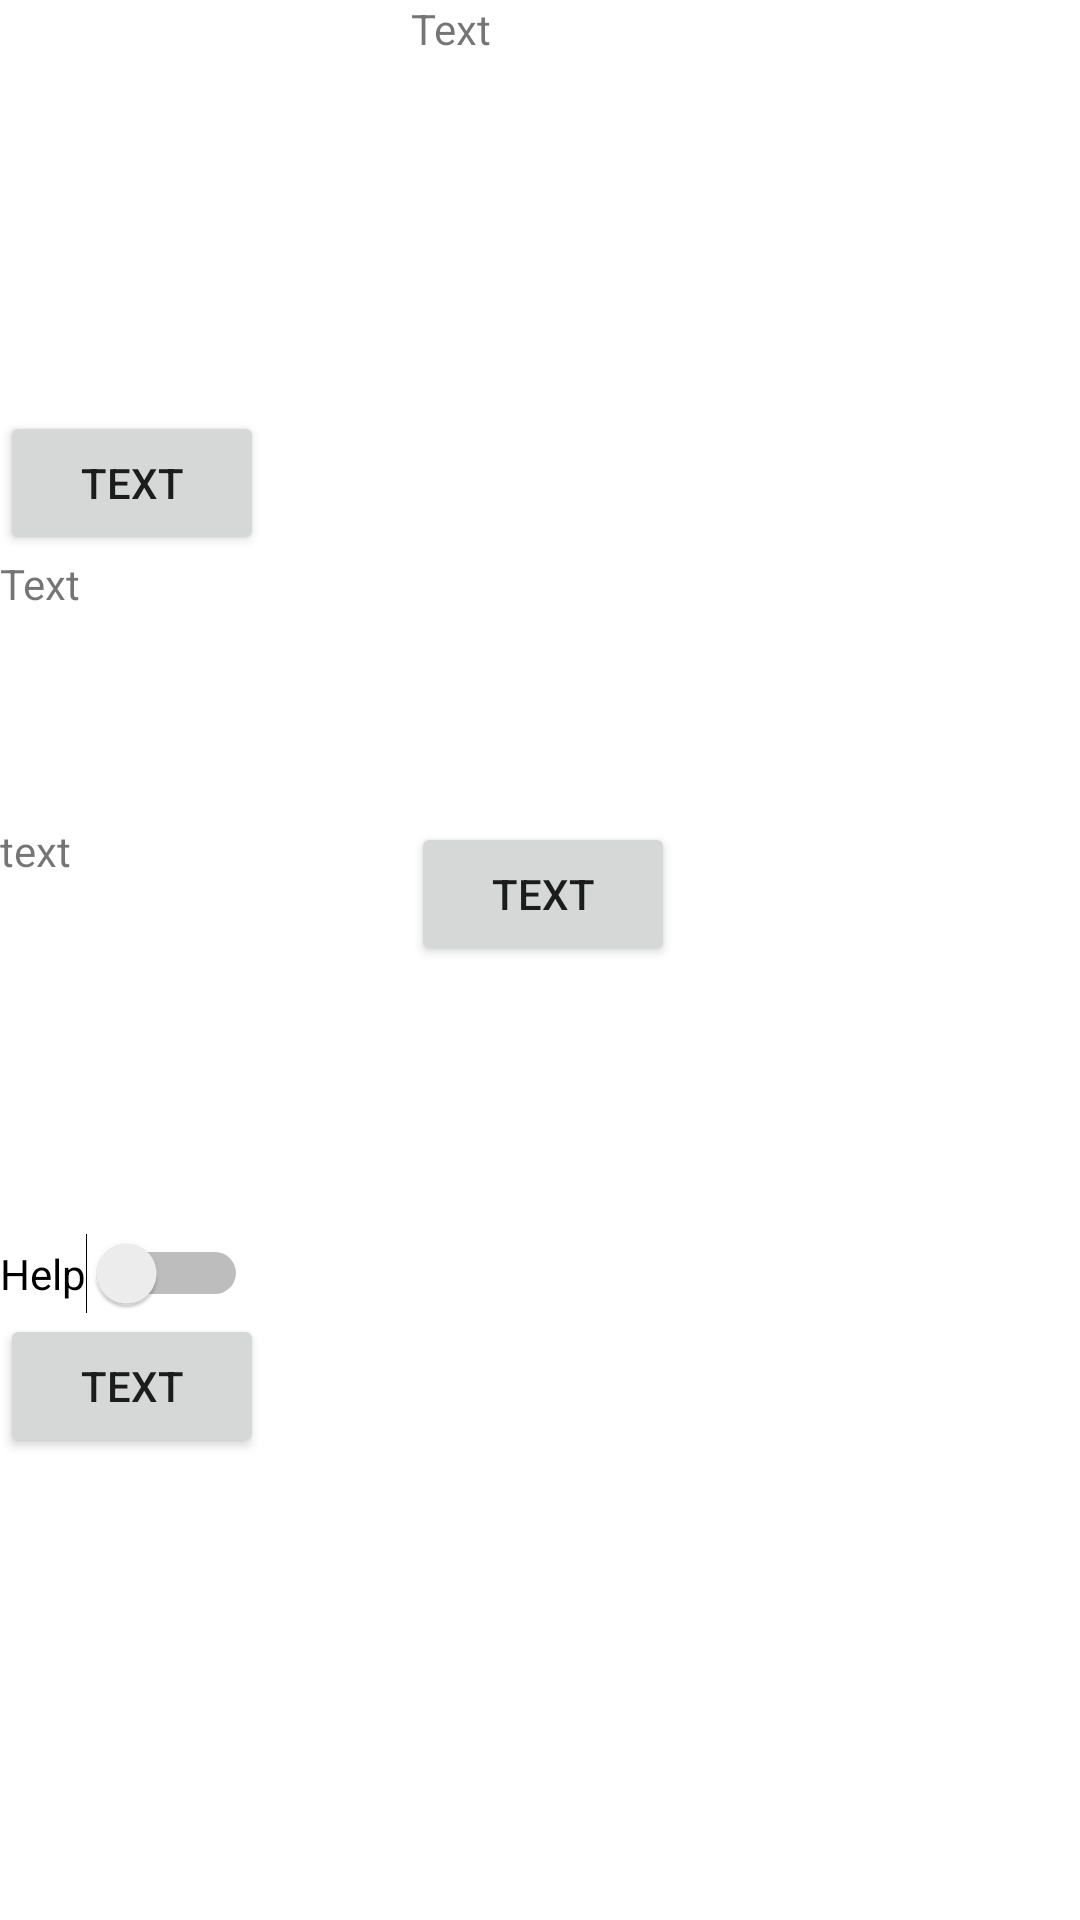

The Android layout XML behind this screen, and the referenced resources:
<!-- AndroidManifest.xml: application theme Theme.Lection -->
<!-- res/layout/activity_main.xml -->
<?xml version="1.0" encoding="utf-8"?>
<LinearLayout
    android:layout_width="match_parent"
    android:layout_height="match_parent"
    xmlns:android = "http://schemas.android.com/apk/res/android"
    android:orientation="vertical">
    <LinearLayout
        android:layout_width="wrap_content"
        android:layout_height="wrap_content"
        android:orientation="horizontal">
        <LinearLayout
            android:layout_width="137dp"
            android:layout_height="137dp"
            android:orientation="horizontal">
            <ImageView
                android:layout_width="wrap_content"
                android:layout_height="wrap_content"
                android:src="@mipmap/ic_launcher"/>
        </LinearLayout>
        <LinearLayout
            android:layout_width="137dp"
            android:layout_height="137dp"
            android:orientation="horizontal">
            <TextView
                android:layout_width="match_parent"
                android:layout_height="match_parent"
                android:text="@string/text"/>
        </LinearLayout>
        <LinearLayout
            android:layout_width="137dp"
            android:layout_height="137dp"
            android:orientation="horizontal">
            <ImageView
                android:layout_width="wrap_content"
                android:layout_height="wrap_content"
                android:src="@mipmap/ic_launcher"/>
        </LinearLayout>
    </LinearLayout>
    <LinearLayout
        android:layout_width="match_parent"
        android:layout_height="137dp"
        android:orientation="vertical">
        <Button
            android:layout_width="wrap_content"
            android:layout_height="wrap_content"
            android:text="Text"/>
        <TextView
            android:layout_width="wrap_content"
            android:layout_height="wrap_content"
            android:text="@string/text"/>
    </LinearLayout>
    <LinearLayout
        android:layout_width="wrap_content"
        android:layout_height="wrap_content"
        android:orientation="horizontal">
        <LinearLayout
            android:layout_width="137dp"
            android:layout_height="137dp"
            android:orientation="horizontal">
            <TextView
                android:layout_width="match_parent"
                android:layout_height="match_parent"
                android:text="@string/text2"/>
        </LinearLayout>
        <LinearLayout
            android:layout_width="137dp"
            android:layout_height="137dp"
            android:orientation="horizontal">
            <Button
                android:layout_width="wrap_content"
                android:layout_height="wrap_content"
                android:text="@string/text"/>
        </LinearLayout>
        <LinearLayout
            android:layout_width="137dp"
            android:layout_height="137dp"
            android:orientation="horizontal">
            <ListView
                android:layout_width="wrap_content"
                android:layout_height="wrap_content"/>
        </LinearLayout>
    </LinearLayout>
    <LinearLayout
        android:layout_width="match_parent"
        android:layout_height="137dp"
        android:orientation="vertical">
        <Switch
            android:layout_width="wrap_content"
            android:layout_height="wrap_content"
            android:text="Help"/>
        <Button
            android:layout_width="wrap_content"
            android:layout_height="wrap_content"
            android:text="@string/text"/>
    </LinearLayout>
</LinearLayout>
<!-- resources referenced by this layout -->
<resources>
  <string name="text">Text</string>
  <string name="text2">text</string>
  <style name="Theme.Lection" parent="Theme.MaterialComponents.DayNight.DarkActionBar">
          
          <item name="colorPrimary">@color/purple_500</item>
          <item name="colorPrimaryVariant">@color/purple_700</item>
          <item name="colorOnPrimary">@color/white</item>
          
          <item name="colorSecondary">@color/teal_200</item>
          <item name="colorSecondaryVariant">@color/teal_700</item>
          <item name="colorOnSecondary">@color/black</item>
          
          <item name="android:statusBarColor" tools:targetApi="l">?attr/colorPrimaryVariant</item>
          
      </style>
  <!-- not gathered from this repository: default colours our renderer supplied (Android Studio template values) -->
  <color name="purple_500">#FF6200EE</color>
  <color name="purple_700">#FF3700B3</color>
  <color name="teal_200">#FF03DAC5</color>
  <color name="teal_700">#FF018786</color>
  <color name="black">#FF000000</color>
  <color name="white">#FFFFFFFF</color>
</resources>
